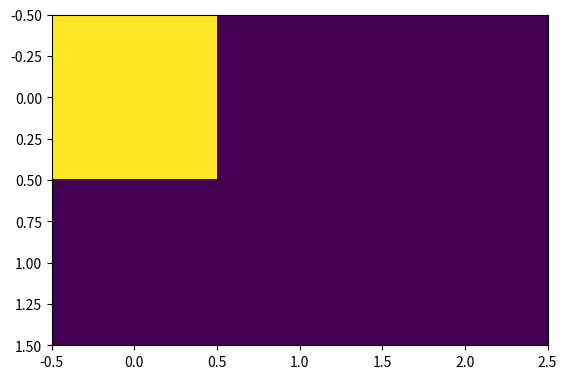

Write the Python code that produced this figure.
import numpy as np
import matplotlib.pyplot as plt

a = [[255,255,255],[255,255,255]]
b = np.fft.fft2(a)

plt.imshow(abs(b))
plt.show()
